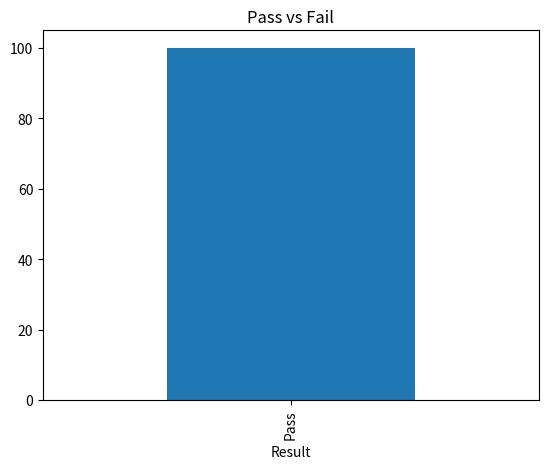

This chart was generated by the following Python code:
# Student Performance Analysis



import pandas as pd
import numpy as np
import matplotlib.pyplot as plt

# Simulated dataset
np.random.seed(1)
df = pd.DataFrame({
    "StudentID": range(1,101),
    "Math": np.random.randint(30,100,100),
    "Science": np.random.randint(35,100,100),
    "English": np.random.randint(40,100,100),
    "Attendance": np.random.randint(60,100,100)
})
df.head()


# Average marks and result
df['Average'] = df[['Math','Science','English']].mean(axis=1)
df['Result'] = df['Average'].apply(lambda x: "Pass" if x >= 40 else "Fail")
df['Result'].value_counts()


# Pass/Fail visualization
df['Result'].value_counts().plot(kind='bar', title="Pass vs Fail")
plt.show()


# Attendance correlation
df[['Attendance','Average']].corr()
